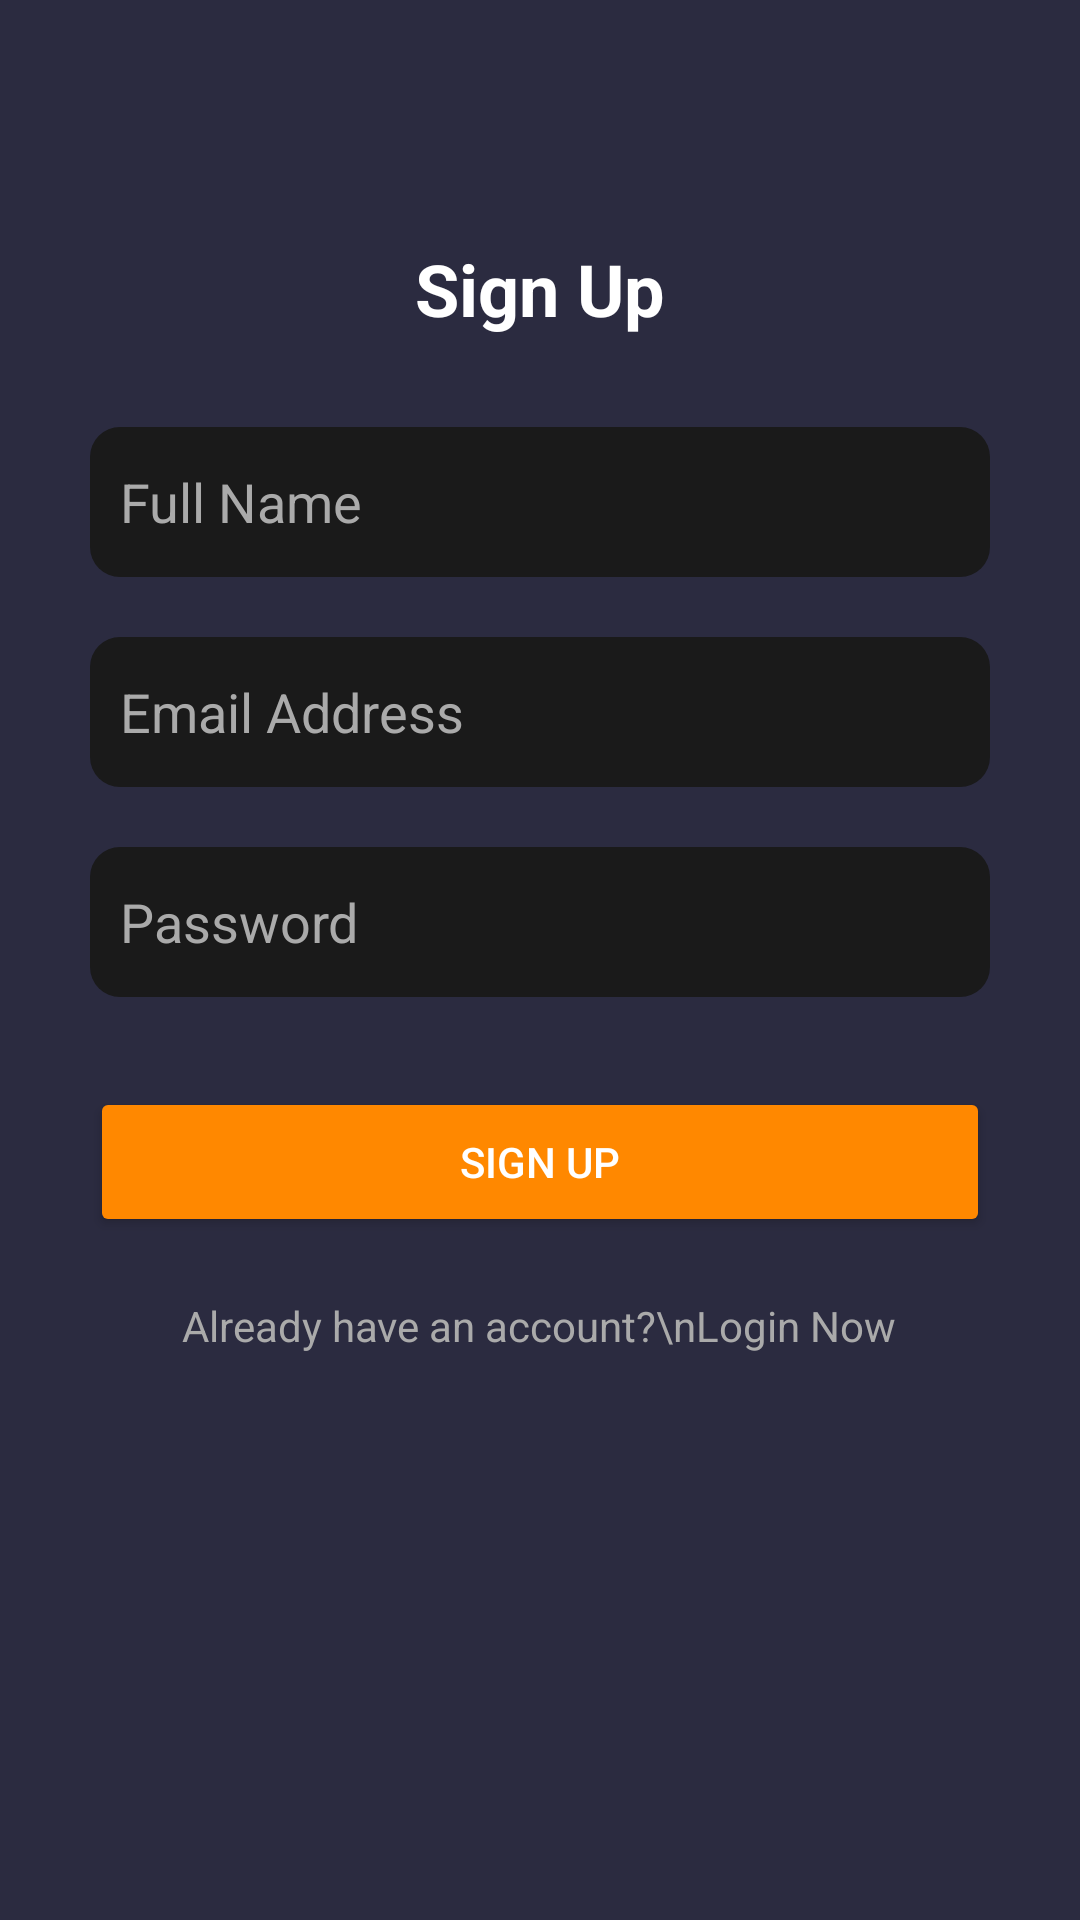

Layout XML and referenced resources for this Android screen:
<!-- AndroidManifest.xml: application theme Theme.MovieNest -->
<!-- res/layout/fragment_sign_up.xml -->
<?xml version="1.0" encoding="utf-8"?>
<RelativeLayout xmlns:android="http://schemas.android.com/apk/res/android"
    android:layout_width="match_parent"
    android:layout_height="match_parent"
    xmlns:tools="http://schemas.android.com/tools"
    android:background="#2B2B40"
    tools:context=".ui.SignUpFragment"
    android:padding="30dp">

    <ScrollView
        android:layout_width="match_parent"
        android:layout_height="match_parent"
        android:fillViewport="true">

        <LinearLayout
            android:layout_width="match_parent"
            android:layout_height="wrap_content"
            android:orientation="vertical">

            <TextView
                android:id="@+id/tvSignUp"
                android:layout_width="wrap_content"
                android:layout_height="wrap_content"
                android:text="Sign Up"
                android:textSize="24sp"
                android:textStyle="bold"
                android:textColor="@android:color/white"
                android:layout_gravity="center"
                android:layout_marginTop="50dp"/>

            <EditText
                android:id="@+id/etFullName"
                android:layout_width="match_parent"
                android:layout_height="50dp"
                android:hint="Full Name"
                android:background="@drawable/edittextbg"
                android:inputType="textPersonName"
                android:padding="10dp"
                android:textColorHint="@android:color/darker_gray"
                android:textColor="@android:color/white"
                android:layout_marginTop="30dp"/>

            <EditText
                android:id="@+id/etEmail"
                android:layout_width="match_parent"
                android:layout_height="50dp"
                android:hint="Email Address"
                android:background="@drawable/edittextbg"
                android:inputType="textEmailAddress"
                android:padding="10dp"
                android:textColorHint="@android:color/darker_gray"
                android:textColor="@android:color/white"
                android:layout_marginTop="20dp"/>

            <EditText
                android:id="@+id/etPassword"
                android:layout_width="match_parent"
                android:layout_height="50dp"
                android:hint="Password"
                android:background="@drawable/edittextbg"
                android:padding="10dp"
                android:inputType="textPassword"
                android:textColorHint="@android:color/darker_gray"
                android:textColor="@android:color/white"
                android:layout_marginTop="20dp"/>



            <Button
                android:id="@+id/btnSignUp"
                android:layout_width="match_parent"
                android:layout_height="50dp"
                android:text="Sign Up"
                android:backgroundTint="@android:color/holo_orange_dark"
                android:textColor="@android:color/white"
                android:layout_marginTop="30dp"/>

            <TextView
                android:id="@+id/tvLogin"
                android:layout_width="wrap_content"
                android:layout_height="wrap_content"
                android:text="Already have an account?\nLogin Now"
                android:textSize="14sp"
                android:textColor="@android:color/darker_gray"
                android:gravity="center"
                android:layout_gravity="center"
                android:layout_marginTop="20dp"/>
        </LinearLayout>
    </ScrollView>
</RelativeLayout>
<!-- resources referenced by this layout -->
<resources>
  <!-- drawable edittextbg (drawable) -->
  <?xml version="1.0" encoding="utf-8"?>
  <shape xmlns:android="http://schemas.android.com/apk/res/android"
      android:shape="rectangle">
      <corners android:radius="10dp"/>
      <solid android:color="#1A1A1A"/>
  </shape>
  <style name="Theme.MovieNest" parent="Base.Theme.MovieNest" />
  <style name="Base.Theme.MovieNest" parent="Theme.Material3.DayNight">
          
          
      </style>
</resources>
